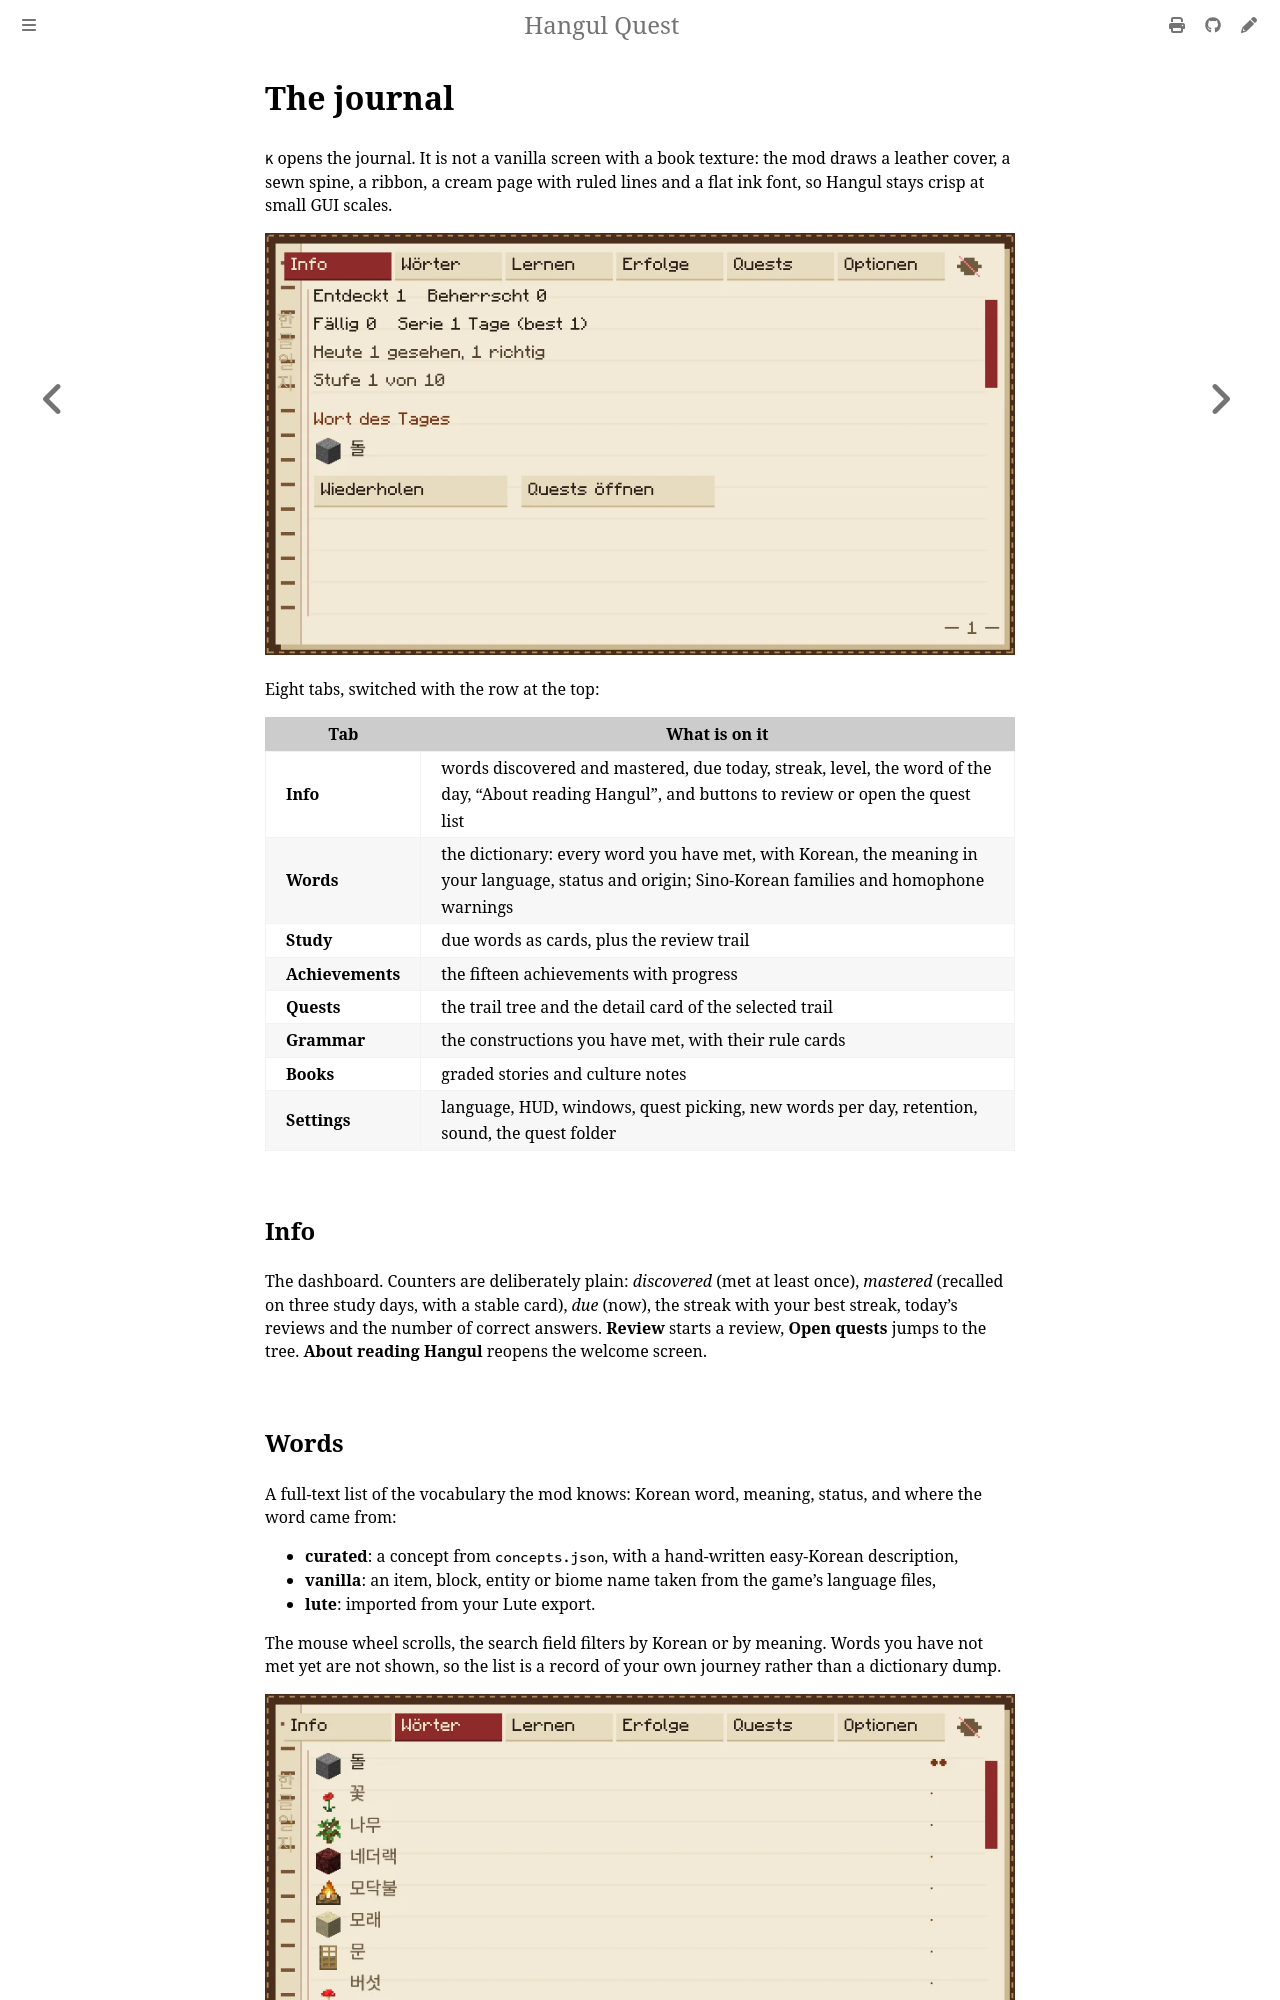

repository: leks2205/HangulQuest · page: journal.html · generator: mdbook

# The journal

`K` opens the journal. It is not a vanilla screen with a book texture: the mod draws a leather cover,
a sewn spine, a ribbon, a cream page with ruled lines and a flat ink font, so Hangul stays crisp at
small GUI scales.

<img src="screenshots/journal.webp" alt="Journal, info tab" />

Eight tabs, switched with the row at the top:

| Tab | What is on it |
|---|---|
| **Info** | words discovered and mastered, due today, streak, level, the word of the day, "About reading Hangul", and buttons to review or open the quest list |
| **Words** | the dictionary: every word you have met, with Korean, the meaning in your language, status and origin; Sino-Korean families and homophone warnings |
| **Study** | due words as cards, plus the review trail |
| **Achievements** | the fifteen achievements with progress |
| **Quests** | the trail tree and the detail card of the selected trail |
| **Grammar** | the constructions you have met, with their rule cards |
| **Books** | graded stories and culture notes |
| **Settings** | language, HUD, windows, quest picking, new words per day, retention, sound, the quest folder |

## Info

The dashboard. Counters are deliberately plain: *discovered* (met at least once), *mastered* (recalled on three
study days, with a stable card), *due* (now), the streak with your best streak, today's reviews and the number of
correct answers. **Review** starts a review, **Open quests** jumps to the tree. **About reading Hangul** reopens
the welcome screen.

## Words

A full-text list of the vocabulary the mod knows: Korean word, meaning, status, and where the word came from:

- **curated**: a concept from `concepts.json`, with a hand-written easy-Korean description,
- **vanilla**: an item, block, entity or biome name taken from the game's language files,
- **lute**: imported from your Lute export.

The mouse wheel scrolls, the search field filters by Korean or by meaning. Words you have not met yet are not
shown, so the list is a record of your own journey rather than a dictionary dump.

<img src="screenshots/journal-dictionary.webp" alt="Dictionary tab with Korean words, meanings and status" />

## Study

Due words, one card at a time. The kind of card depends on the word: a four-option choice, a recall you grade
yourself, syllable tiles, and for words that are already stable a typed answer on a built-in 두벌식 keyboard
(*Settings → Typed cards* turns that off). Answer honestly: the schedule is [FSRS-6](review.md), and a wrong answer
brings the word back soon.

The review trail (**복습의 길**) is the same words as a quest: it is generated from today's due words and changes
daily. Use it when a card session feels too abstract.
